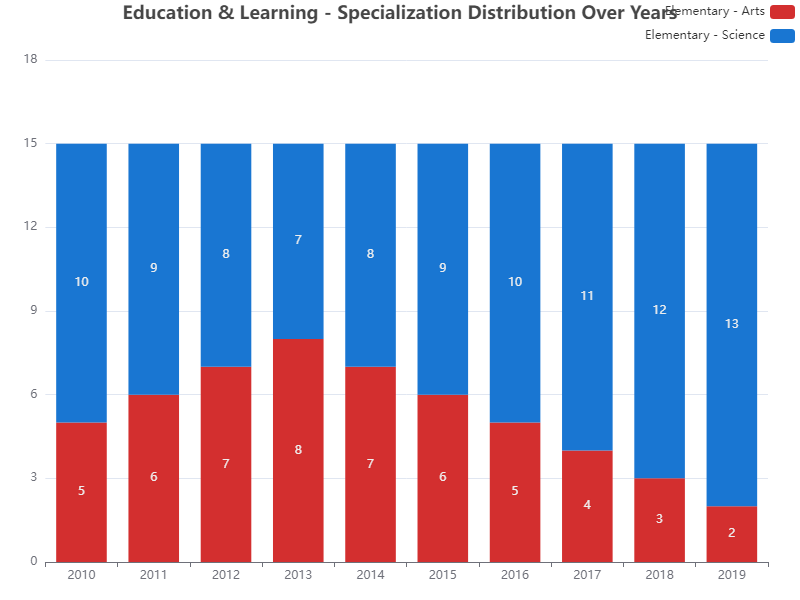

The file beside this chart, header and first rows:
Year, Elementary - Arts, Elementary - Science, Elementary - Commerce, High School - Arts, High School - Science, High School - Commerce, Undergraduate - Arts, Undergraduate - Science, Undergraduate - Commerce, Postgraduate - Arts, Postgraduate - Science, Postgraduate - Commerce, Ph.D. - Arts, Ph.D. - Science, Ph.D. - Commerce
2010, 5, 10, 5, 13, 20, 7, 15, 25, 10, 17, 30, 13, 10, 15, 5
2011, 6, 9, 5, 14, 18, 8, 16, 22, 12, 15, 32, 13, 11, 14, 5
2012, 7, 8, 5, 15, 17, 8, 17, 26, 7, 18, 28, 14, 12, 13, 5
2013, 8, 7, 5, 16, 16, 8, 20, 28, 2, 16, 26, 18, 12, 15, 3
2014, 7, 8, 5, 17, 15, 8, 22, 26, 2, 17, 28, 15, 13, 12, 5
2015, 6, 9, 5, 15, 18, 7, 23, 25, 2, 19, 26, 15, 14, 11, 5
2016, 5, 10, 5, 13, 20, 7, 25, 22, 3, 20, 24, 16, 15, 10, 5
2017, 4, 11, 5, 12, 22, 6, 27, 21, 2, 21, 25, 14, 16, 8, 6
2018, 3, 12, 5, 10, 24, 6, 29, 20, 1, 22, 23, 15, 17, 9, 4
2019, 2, 13, 5, 8, 26, 6, 30, 18, 2, 23, 21, 16, 18, 8, 4
